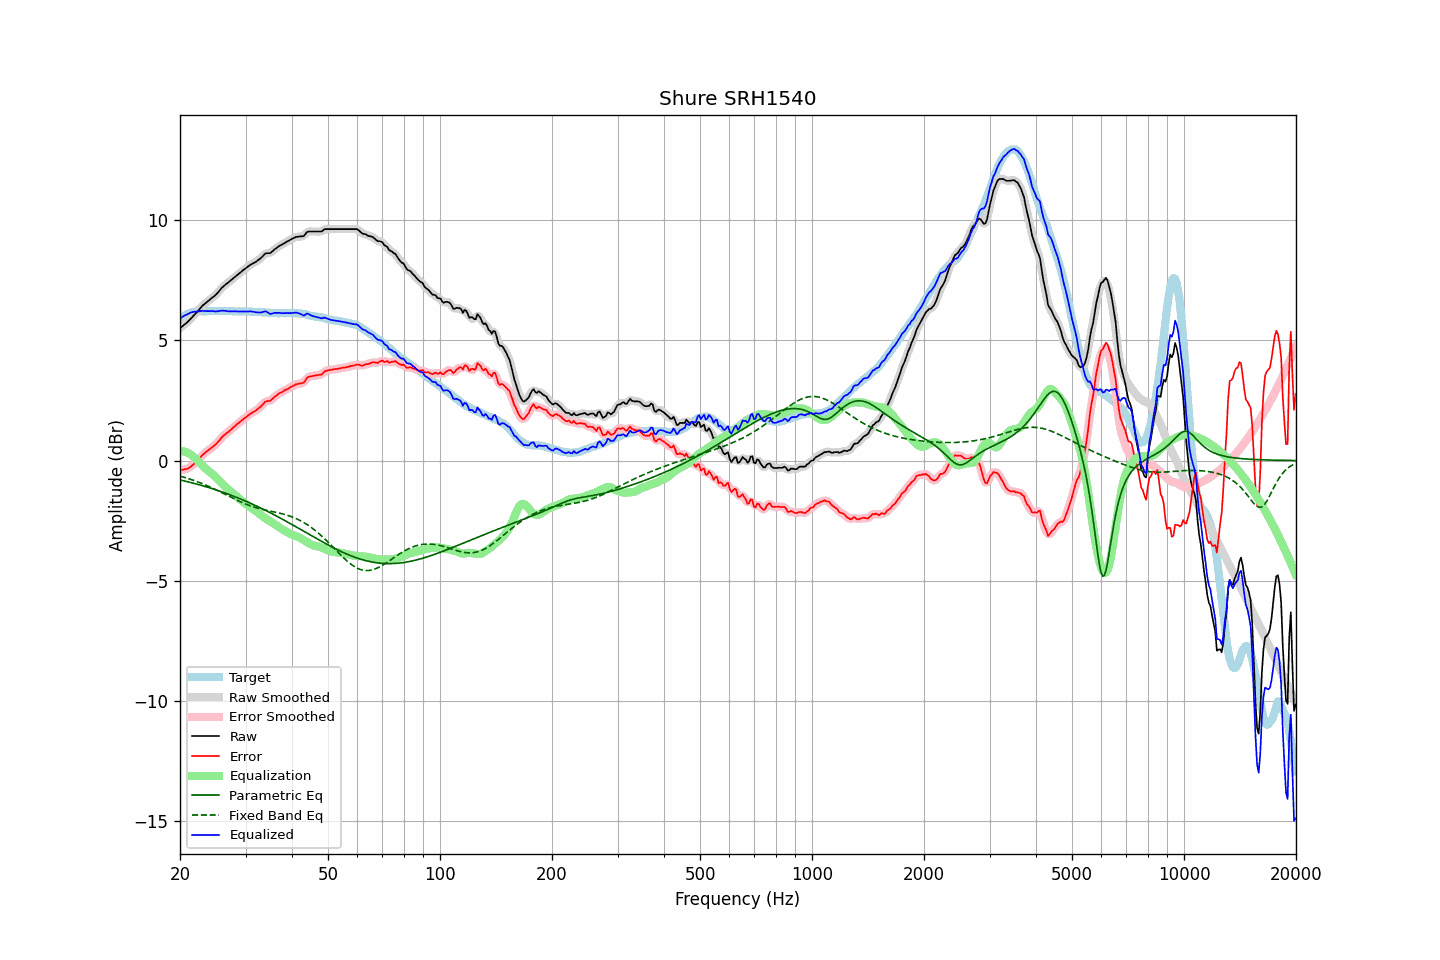

The data file committed next to this chart (first rows):
frequency, raw, error, smoothed, error_smoothed, equalization, parametric_eq, fixed_band_eq, equalized_raw, equalized_smoothed, target
20.00, 5.50, -0.39, 5.50, -0.39, 0.39, -0.81, -0.65, 5.89, 5.90, 5.89
20.20, 5.56, -0.38, 5.55, -0.39, 0.39, -0.82, -0.66, 5.95, 5.94, 5.94
20.40, 5.61, -0.38, 5.61, -0.38, 0.38, -0.84, -0.68, 5.99, 5.99, 5.99
20.61, 5.67, -0.35, 5.66, -0.37, 0.36, -0.85, -0.70, 6.03, 6.03, 6.02
20.81, 5.72, -0.35, 5.72, -0.35, 0.34, -0.87, -0.72, 6.06, 6.06, 6.07
21.02, 5.78, -0.33, 5.78, -0.32, 0.31, -0.88, -0.75, 6.09, 6.10, 6.11
21.23, 5.85, -0.28, 5.85, -0.29, 0.28, -0.90, -0.77, 6.13, 6.13, 6.13
21.44, 5.92, -0.23, 5.92, -0.24, 0.24, -0.92, -0.79, 6.16, 6.15, 6.15
21.66, 5.99, -0.18, 5.99, -0.18, 0.19, -0.94, -0.81, 6.17, 6.17, 6.17
21.87, 6.06, -0.12, 6.06, -0.13, 0.13, -0.95, -0.84, 6.19, 6.19, 6.18
22.09, 6.13, -0.07, 6.13, -0.07, 0.06, -0.97, -0.86, 6.19, 6.19, 6.20
22.31, 6.21, -0.00, 6.21, -0.00, -0.01, -0.99, -0.89, 6.20, 6.20, 6.21
22.54, 6.28, 0.07, 6.28, 0.07, -0.08, -1.01, -0.91, 6.20, 6.21, 6.21
22.76, 6.36, 0.15, 6.36, 0.15, -0.14, -1.03, -0.94, 6.21, 6.21, 6.21
22.99, 6.44, 0.24, 6.43, 0.22, -0.21, -1.05, -0.96, 6.23, 6.22, 6.20
23.22, 6.49, 0.29, 6.49, 0.29, -0.28, -1.07, -0.99, 6.21, 6.22, 6.20
23.45, 6.55, 0.35, 6.55, 0.35, -0.34, -1.08, -1.02, 6.21, 6.21, 6.20
23.69, 6.61, 0.40, 6.60, 0.40, -0.39, -1.11, -1.05, 6.21, 6.21, 6.21
23.92, 6.66, 0.45, 6.66, 0.45, -0.45, -1.13, -1.08, 6.21, 6.21, 6.21
24.16, 6.71, 0.50, 6.71, 0.50, -0.50, -1.15, -1.11, 6.21, 6.21, 6.21
24.40, 6.77, 0.55, 6.76, 0.55, -0.55, -1.17, -1.14, 6.22, 6.21, 6.22
24.65, 6.82, 0.61, 6.82, 0.60, -0.61, -1.19, -1.17, 6.21, 6.20, 6.21
24.89, 6.87, 0.66, 6.88, 0.66, -0.67, -1.21, -1.20, 6.20, 6.20, 6.21
25.14, 6.94, 0.73, 6.94, 0.73, -0.74, -1.23, -1.24, 6.20, 6.20, 6.21
25.39, 7.02, 0.80, 7.02, 0.80, -0.81, -1.25, -1.27, 6.21, 6.21, 6.22
25.65, 7.10, 0.88, 7.10, 0.88, -0.88, -1.28, -1.30, 6.22, 6.22, 6.22
25.91, 7.18, 0.97, 7.17, 0.96, -0.94, -1.30, -1.33, 6.23, 6.23, 6.21
26.16, 7.24, 1.03, 7.24, 1.03, -1.01, -1.32, -1.37, 6.23, 6.23, 6.21
26.43, 7.30, 1.09, 7.30, 1.09, -1.07, -1.35, -1.40, 6.22, 6.22, 6.21
26.69, 7.35, 1.14, 7.35, 1.14, -1.14, -1.37, -1.44, 6.21, 6.21, 6.21
26.96, 7.40, 1.19, 7.40, 1.19, -1.20, -1.40, -1.47, 6.20, 6.20, 6.21
27.23, 7.46, 1.25, 7.46, 1.24, -1.25, -1.42, -1.50, 6.20, 6.20, 6.21
27.50, 7.51, 1.30, 7.51, 1.30, -1.31, -1.45, -1.54, 6.20, 6.20, 6.21
27.77, 7.57, 1.37, 7.57, 1.36, -1.36, -1.47, -1.57, 6.20, 6.20, 6.20
28.05, 7.62, 1.42, 7.62, 1.42, -1.42, -1.50, -1.60, 6.20, 6.20, 6.20
28.33, 7.68, 1.49, 7.68, 1.48, -1.48, -1.53, -1.63, 6.20, 6.20, 6.19
28.62, 7.73, 1.54, 7.73, 1.54, -1.53, -1.55, -1.67, 6.19, 6.20, 6.19
28.90, 7.79, 1.59, 7.79, 1.59, -1.59, -1.58, -1.70, 6.20, 6.20, 6.20
29.19, 7.84, 1.65, 7.84, 1.65, -1.65, -1.61, -1.73, 6.19, 6.20, 6.19
29.48, 7.90, 1.70, 7.90, 1.70, -1.70, -1.63, -1.76, 6.20, 6.20, 6.20
29.78, 7.95, 1.76, 7.95, 1.75, -1.75, -1.66, -1.78, 6.19, 6.19, 6.19
30.08, 8.00, 1.80, 8.00, 1.80, -1.80, -1.69, -1.81, 6.19, 6.19, 6.20
30.38, 8.05, 1.86, 8.05, 1.86, -1.85, -1.72, -1.84, 6.19, 6.20, 6.19
30.68, 8.10, 1.91, 8.10, 1.91, -1.90, -1.75, -1.86, 6.20, 6.20, 6.19
30.99, 8.15, 1.96, 8.14, 1.96, -1.94, -1.78, -1.89, 6.20, 6.20, 6.19
31.30, 8.18, 2.00, 8.18, 1.99, -1.99, -1.81, -1.91, 6.19, 6.19, 6.18
31.61, 8.22, 2.04, 8.22, 2.03, -2.04, -1.84, -1.93, 6.18, 6.18, 6.18
31.93, 8.25, 2.07, 8.25, 2.08, -2.08, -1.87, -1.95, 6.16, 6.17, 6.18
32.24, 8.30, 2.13, 8.30, 2.12, -2.14, -1.90, -1.97, 6.16, 6.16, 6.17
32.57, 8.35, 2.18, 8.35, 2.17, -2.19, -1.93, -1.99, 6.15, 6.15, 6.17
32.89, 8.40, 2.23, 8.40, 2.23, -2.25, -1.97, -2.01, 6.15, 6.15, 6.17
33.22, 8.46, 2.30, 8.47, 2.30, -2.30, -2.00, -2.02, 6.16, 6.17, 6.16
33.55, 8.53, 2.37, 8.53, 2.37, -2.35, -2.03, -2.04, 6.18, 6.18, 6.16
33.89, 8.60, 2.45, 8.58, 2.43, -2.39, -2.06, -2.05, 6.20, 6.19, 6.15
34.23, 8.62, 2.47, 8.61, 2.46, -2.44, -2.10, -2.07, 6.18, 6.17, 6.15
34.57, 8.62, 2.48, 8.62, 2.48, -2.48, -2.13, -2.08, 6.14, 6.14, 6.14
34.92, 8.62, 2.48, 8.63, 2.50, -2.52, -2.17, -2.10, 6.09, 6.11, 6.14
35.27, 8.67, 2.54, 8.67, 2.54, -2.57, -2.20, -2.11, 6.10, 6.10, 6.13
35.62, 8.73, 2.60, 8.72, 2.59, -2.61, -2.23, -2.13, 6.12, 6.12, 6.13
35.97, 8.79, 2.66, 8.78, 2.65, -2.65, -2.27, -2.14, 6.14, 6.13, 6.13
... 635 more rows
